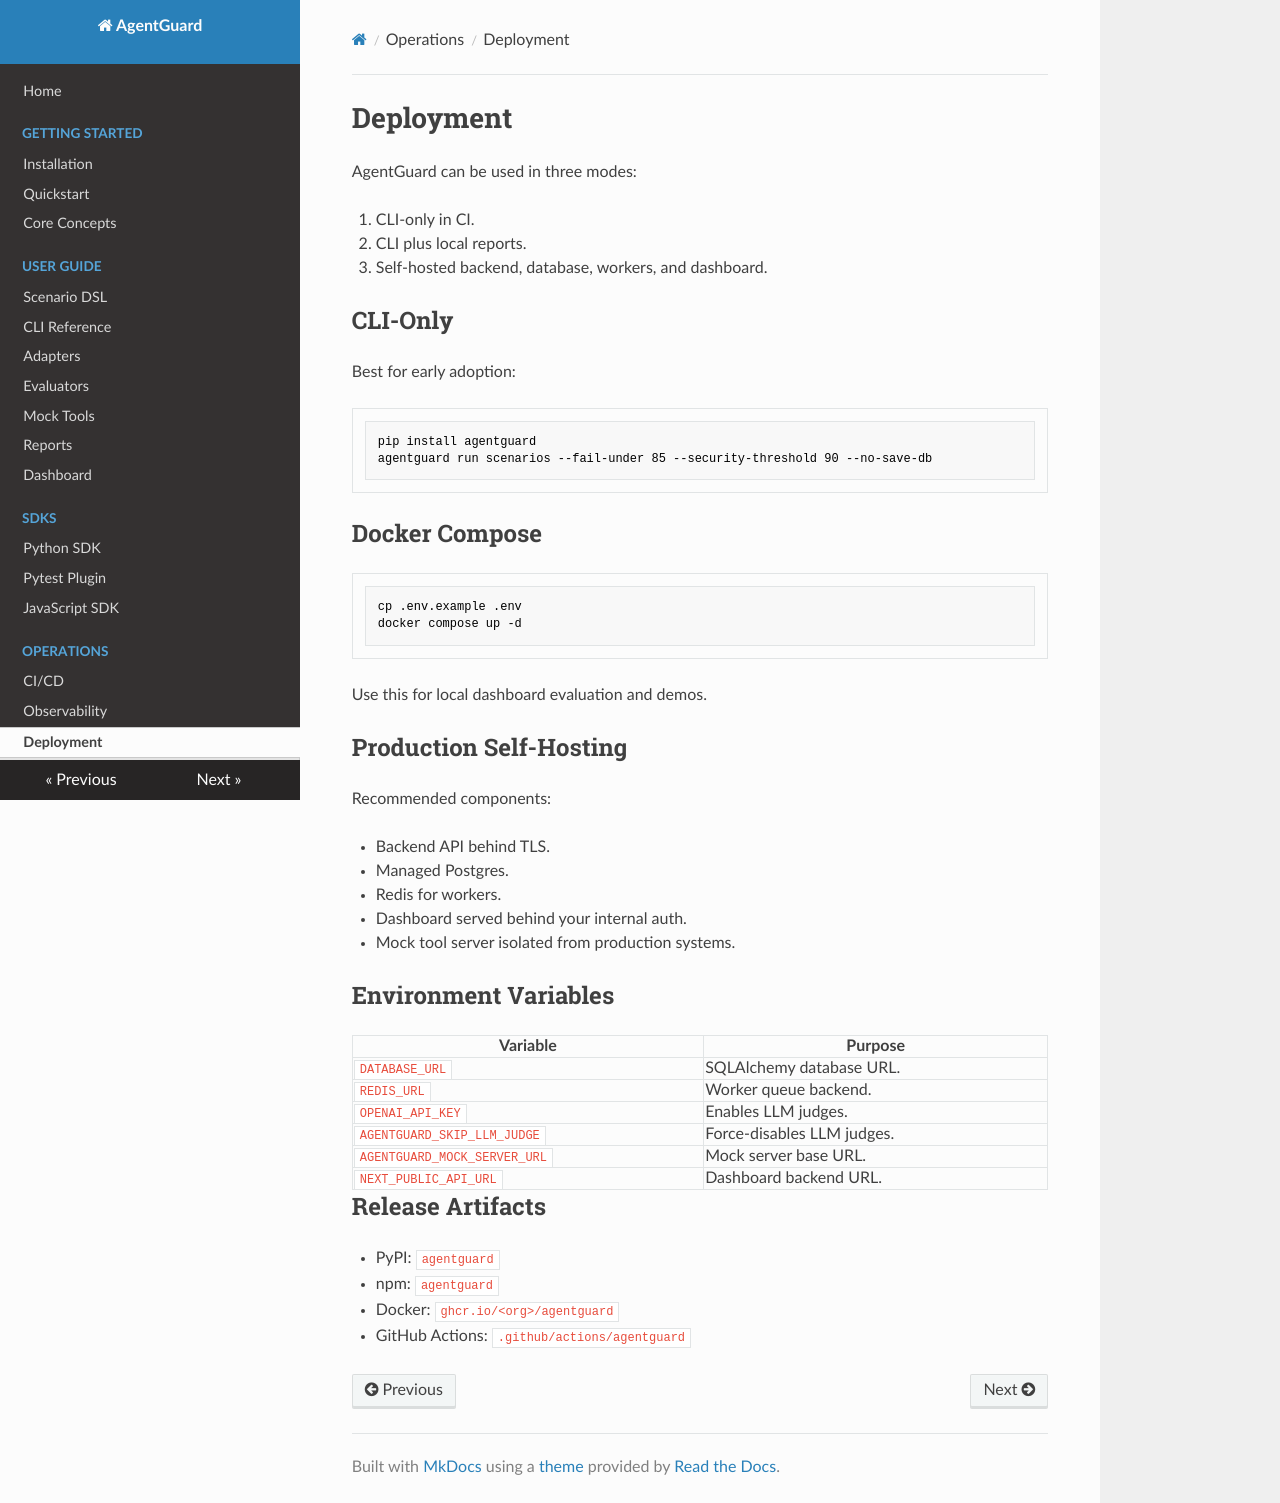

repository: hamza-safwan/AgentGuard · page: deployment/index.html · generator: mkdocs

# Deployment

AgentGuard can be used in three modes:

1. CLI-only in CI.
2. CLI plus local reports.
3. Self-hosted backend, database, workers, and dashboard.

## CLI-Only

Best for early adoption:

```bash
pip install agentguard
agentguard run scenarios --fail-under 85 --security-threshold 90 --no-save-db
```

## Docker Compose

```bash
cp .env.example .env
docker compose up -d
```

Use this for local dashboard evaluation and demos.

## Production Self-Hosting

Recommended components:

- Backend API behind TLS.
- Managed Postgres.
- Redis for workers.
- Dashboard served behind your internal auth.
- Mock tool server isolated from production systems.

## Environment Variables

| Variable | Purpose |
|---|---|
| `DATABASE_URL` | SQLAlchemy database URL. |
| `REDIS_URL` | Worker queue backend. |
| `OPENAI_API_KEY` | Enables LLM judges. |
| `AGENTGUARD_SKIP_LLM_JUDGE` | Force-disables LLM judges. |
| `AGENTGUARD_MOCK_SERVER_URL` | Mock server base URL. |
| `NEXT_PUBLIC_API_URL` | Dashboard backend URL. |

## Release Artifacts

- PyPI: `agentguard`
- npm: `agentguard`
- Docker: `ghcr.io/<org>/agentguard`
- GitHub Actions: `.github/actions/agentguard`
